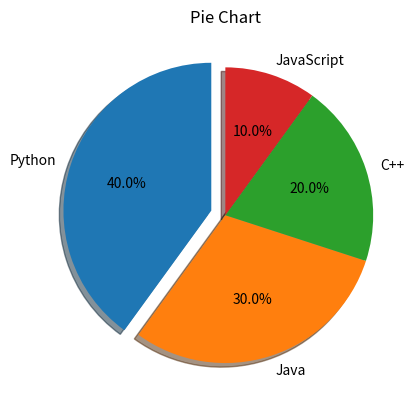

Write the Python code that produced this figure.
# Pie Chart

import matplotlib.pyplot as plt

labels = ["Python", "Java", "C++", "JavaScript"]
sizes = [40, 30, 20, 10]
explode = [0.1, 0, 0, 0]

fig, ax = plt.subplots()

ax.pie(sizes, labels=labels, explode=explode, autopct="%.1f%%", shadow=True, startangle=90)
ax.set_title("Pie Chart")

plt.show()